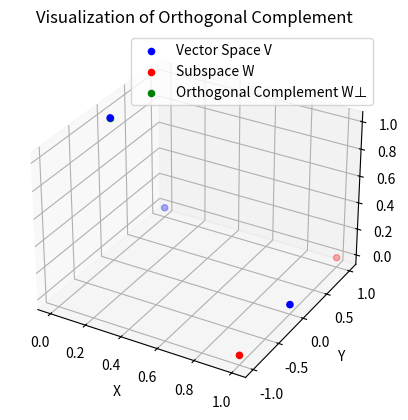

Write the Python code that produced this figure.
import numpy as np
import matplotlib.pyplot as plt
from mpl_toolkits.mplot3d import Axes3D

# Define the vector space V
V = np.array([[1, 0, 0], [0, 1, 0], [0, 0, 1]])

# Define the subspace W (a plane passing through the origin)
W = np.array([[1, 1, 0], [1, -1, 0]])

# Function to calculate the orthogonal complement of W
def orthogonal_complement(W, V):
    return np.array([v for v in V if np.all([np.dot(v, w) == 0 for w in W])])

# Calculate the orthogonal complement of W
W_orthogonal = orthogonal_complement(W, V)

# Create a 3D plot
fig = plt.figure()
ax = fig.add_subplot(111, projection='3d')

# Plot vectors in V as blue points
ax.scatter(V[:, 0], V[:, 1], V[:, 2], color='blue', label='Vector Space V')

# Plot vectors in W as red points
ax.scatter(W[:, 0], W[:, 1], W[:, 2], color='red', label='Subspace W')

# Plot vectors in W_orthogonal as green points
ax.scatter(W_orthogonal[:, 0], W_orthogonal[:, 1], W_orthogonal[:, 2], color='green', label='Orthogonal Complement W⊥')

# Add labels and title
ax.set_xlabel('X')
ax.set_ylabel('Y')
ax.set_zlabel('Z')
ax.set_title('Visualization of Orthogonal Complement')

# Add legend
ax.legend()

# Show the plot
plt.show()
